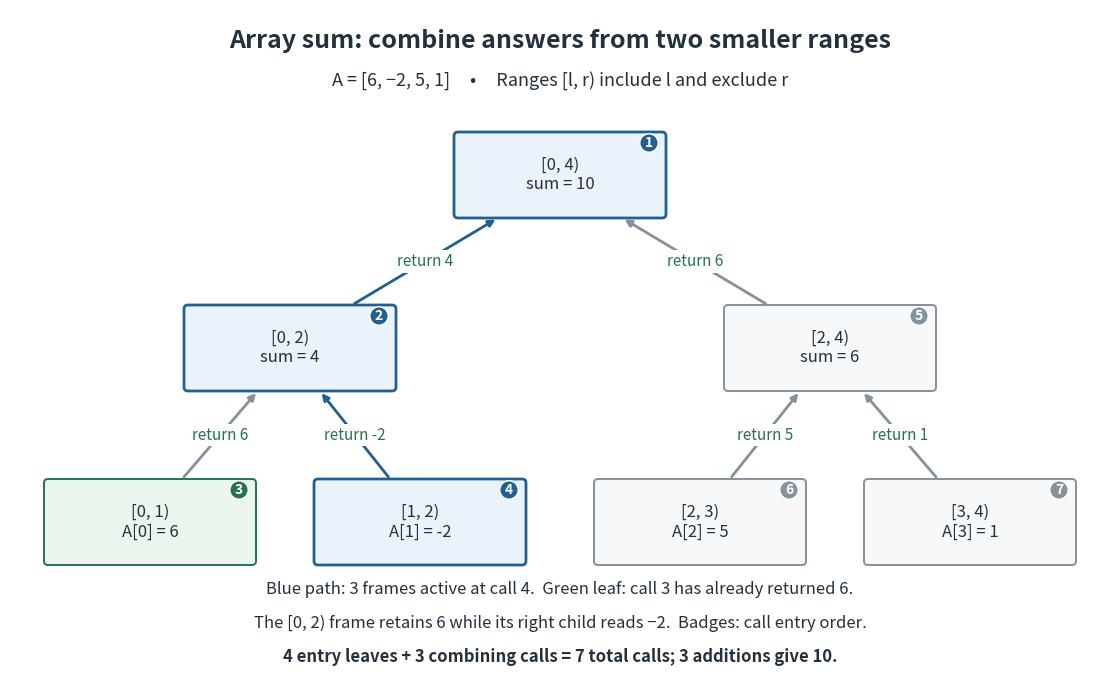

Write the Python code that produced this figure. (Note: this script raises an exception after producing the figure.)
"""Draw an original range-halving sum call tree; write the PNG in the CWD.

Tested with Python 3.14, matplotlib 3.10.7 (no optional dependencies).
"""
from pathlib import Path

import matplotlib.pyplot as plt
from matplotlib.patches import FancyBboxPatch


INK = '#23313d'
BLUE = '#235f91'
GREEN = '#287052'
GRAY = '#85919b'


def main():
    fig, ax = plt.subplots(figsize=(11, 6.7), dpi=100, facecolor='white')
    fig.subplots_adjust(left=0, right=1, bottom=0, top=1)
    ax.set(xlim=(0, 11), ylim=(0, 6.7))
    ax.axis('off')
    ax.text(5.5, 6.32, 'Array sum: combine answers from two smaller ranges',
            ha='center', fontsize=18, weight='bold', color=INK)
    ax.text(5.5, 5.94, 'A = [6, −2, 5, 1]     •     Ranges [l, r) include l and exclude r',
            ha='center', fontsize=13, color=INK)
    # Each tuple: position, range, returned value, invocation entry order.
    nodes = [(5.5, 5.05, '[0, 4)', 10, 1), (2.8, 3.32, '[0, 2)', 4, 2),
             (8.2, 3.32, '[2, 4)', 6, 5), (1.4, 1.58, '[0, 1)', 6, 3),
             (4.1, 1.58, '[1, 2)', -2, 4), (6.9, 1.58, '[2, 3)', 5, 6),
             (9.6, 1.58, '[3, 4)', 1, 7)]
    edges = [(0, 1), (0, 2), (1, 3), (1, 4), (2, 5), (2, 6)]
    active = {0, 1, 4}
    for parent, child in edges:
        px, py, *_ = nodes[parent]
        cx, cy, _, value, _ = nodes[child]
        color = BLUE if parent in active and child in active else GRAY
        ax.annotate('', xy=(px + (cx - px) * 0.23, py - 0.43),
                    xytext=(cx + (px - cx) * 0.23, cy + 0.43),
                    arrowprops={'arrowstyle': '-|>', 'color': color, 'lw': 2})
        ax.text((px + cx) / 2, (py + cy) / 2, f'return {value}',
                ha='center', va='center', fontsize=11, color=GREEN,
                bbox={'facecolor': 'white', 'edgecolor': 'none', 'pad': 2})
    for i, (x, y, interval, value, order) in enumerate(nodes):
        color = BLUE if i in active else GREEN if i == 3 else GRAY
        face = '#eaf3fc' if i in active else '#eaf5ed' if i == 3 else '#f7f8f9'
        ax.add_patch(FancyBboxPatch((x - 1.02, y - 0.39), 2.04, 0.78,
                                  boxstyle='round,pad=0.04', edgecolor=color,
                                  facecolor=face, linewidth=2 if i in active else 1.4))
        label = f'{interval}\n' + (f'sum = {value}' if i < 3 else f'A[{interval[1]}] = {value}')
        ax.text(x, y, label, ha='center', va='center', fontsize=12, color=INK)
        ax.text(x + 0.89, y + 0.32, str(order), ha='center', va='center',
                fontsize=10, weight='bold', color='white',
                bbox={'boxstyle': 'circle,pad=0.16', 'facecolor': color, 'edgecolor': 'white'})
    ax.text(5.5, 0.86, 'Blue path: 3 frames active at call 4.  Green leaf: call 3 has already returned 6.',
            ha='center', fontsize=12, color=INK)
    ax.text(5.5, 0.52, 'The [0, 2) frame retains 6 while its right child reads −2.  Badges: call entry order.',
            ha='center', fontsize=12, color=INK)
    ax.text(5.5, 0.18, '4 entry leaves + 3 combining calls = 7 total calls; 3 additions give 10.',
            ha='center', fontsize=12, weight='bold', color=INK)
    fig.savefig(Path(__file__).stem + '.png', facecolor='white', transparent=False)
    plt.close(fig)


if __name__ == '__main__':
    main()
